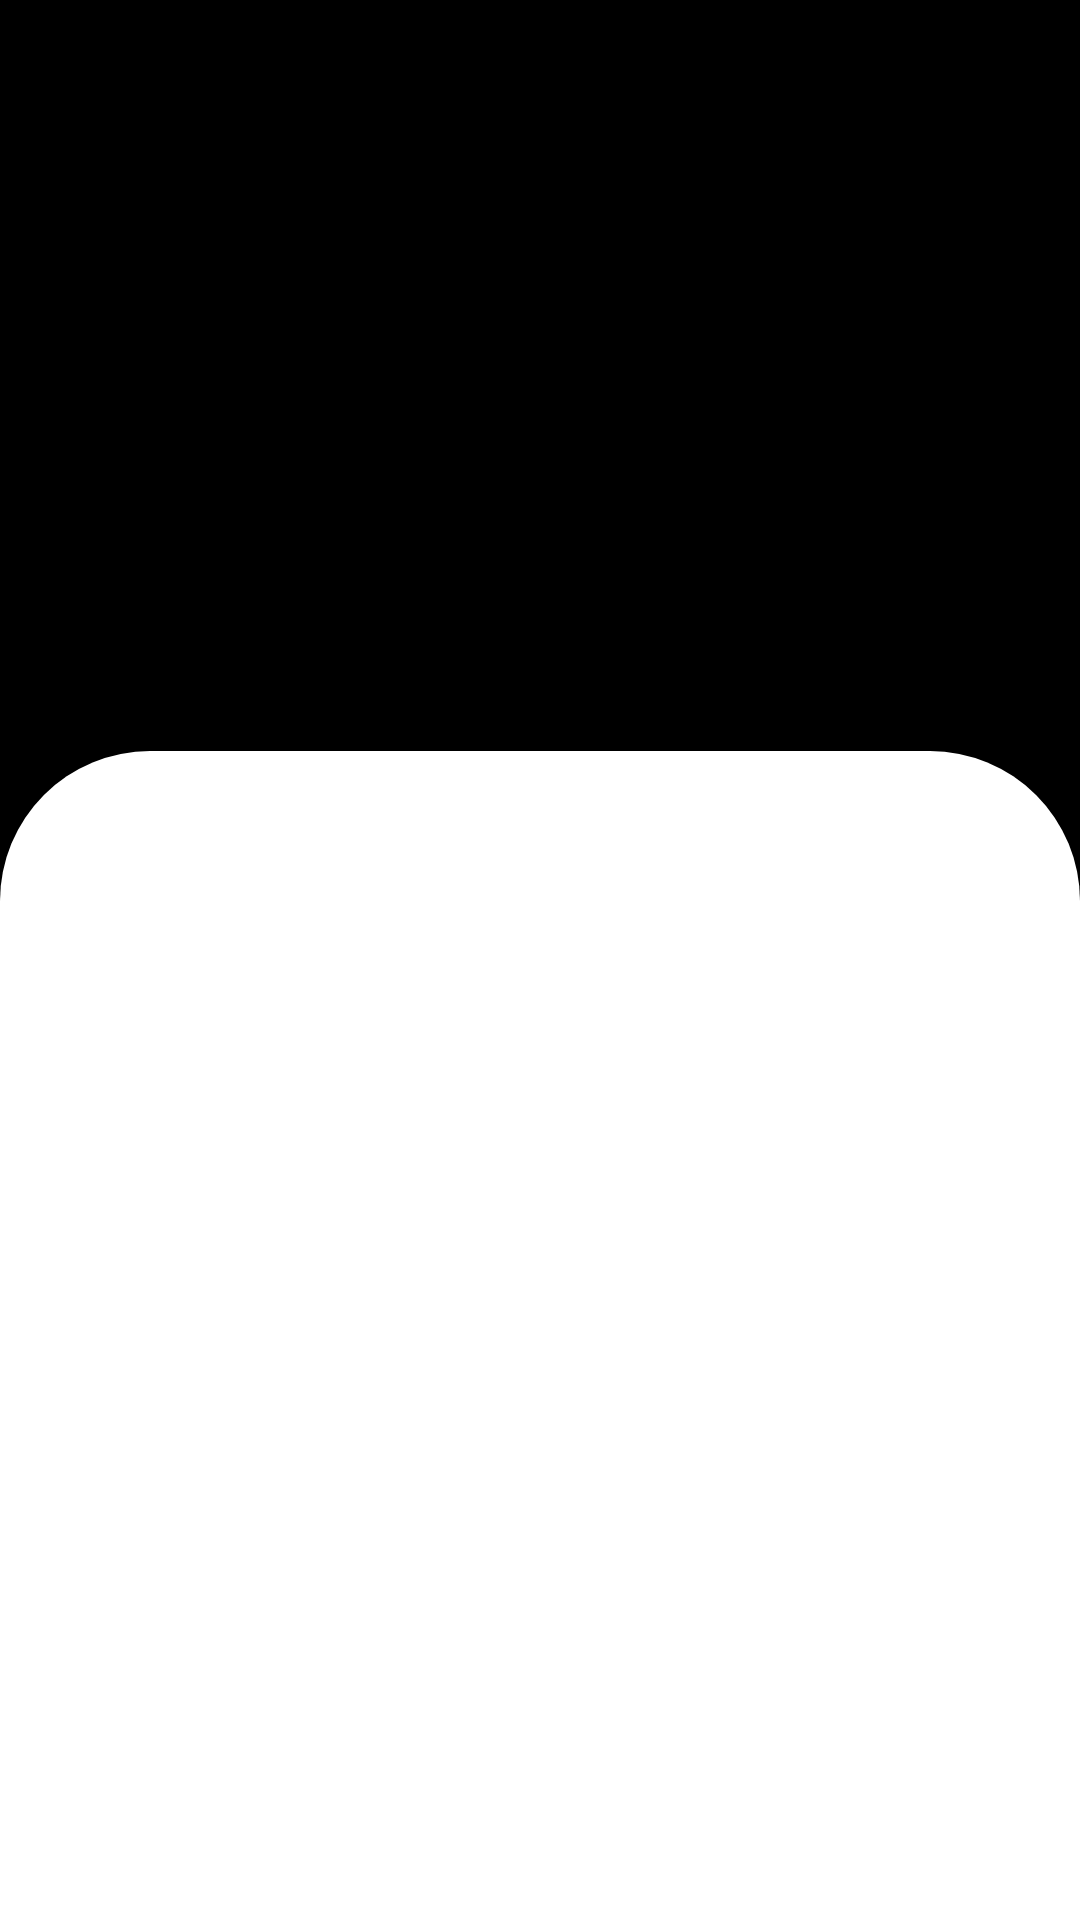

Layout XML and referenced resources for this Android screen:
<!-- AndroidManifest.xml: application theme Theme.MovieAppTask -->
<!-- res/layout/activity_details.xml -->
<?xml version="1.0" encoding="utf-8"?>
<layout xmlns:android="http://schemas.android.com/apk/res/android"
    xmlns:app="http://schemas.android.com/apk/res-auto"
    xmlns:tools="http://schemas.android.com/tools"
    xmlns:bind="http://schemas.android.com/apk/res-auto">

    <data>
        <variable
            name="moveItem"
            type="com.karimali.movieapptask.data.model.MoveDetailsModel" />
    </data>

    <androidx.constraintlayout.widget.ConstraintLayout
        android:layout_width="match_parent"
        android:layout_height="match_parent"
        tools:context=".ui.view.DetailsActivity">

        <androidx.appcompat.widget.Toolbar
            android:id="@+id/toolbar"
            android:layout_width="match_parent"
            android:layout_height="wrap_content"
            android:minHeight="?attr/actionBarSize"
            android:theme="?attr/actionBarTheme"
            app:layout_constraintEnd_toEndOf="parent"
            app:layout_constraintStart_toStartOf="parent"
            app:layout_constraintTop_toTopOf="parent" />

        <ImageView
            android:id="@+id/icon_movie"
            android:layout_width="match_parent"
            android:layout_height="300dp"
            android:scaleType="centerCrop"
            app:layout_constraintEnd_toEndOf="parent"
            app:layout_constraintStart_toStartOf="parent"
            app:layout_constraintTop_toTopOf="parent"
            bind:glideImageUrl="@{moveItem.imagePath}" />

        <androidx.constraintlayout.widget.ConstraintLayout
            android:layout_width="match_parent"
            android:layout_height="100dp"
            android:background="@drawable/dark_background"
            app:layout_constraintBottom_toBottomOf="@id/icon_movie"
            app:layout_constraintEnd_toEndOf="parent"
            app:layout_constraintStart_toStartOf="parent" />

        <androidx.constraintlayout.widget.ConstraintLayout
            android:layout_width="match_parent"
            android:layout_height="0dp"
            android:layout_marginTop="-50dp"
            android:background="@drawable/move_details_background"
            app:layout_constraintBottom_toBottomOf="parent"
            app:layout_constraintTop_toBottomOf="@id/icon_movie">

            <TextView
                android:id="@+id/movie_title"
                android:layout_width="wrap_content"
                android:layout_height="wrap_content"
                android:ellipsize="end"
                android:maxLines="1"
                android:padding="20dp"
                android:text="@{moveItem.original_title}"
                android:textSize="25sp"
                android:textStyle="bold"
                android:textColor="@color/black"
                app:layout_constraintStart_toStartOf="parent"
                app:layout_constraintTop_toTopOf="parent" />

            <TextView
                android:id="@+id/overview"
                android:layout_width="match_parent"
                android:layout_height="wrap_content"
                android:lineSpacingExtra="8dp"
                android:paddingHorizontal="20dp"
                android:paddingTop="20dp"
                android:textColor="@color/black"
                android:text="@{moveItem.overview}"
                android:textSize="17dp"
                android:textStyle="italic"
                app:layout_constraintEnd_toEndOf="parent"
                app:layout_constraintStart_toStartOf="parent"

                app:layout_constraintTop_toBottomOf="@id/movie_title" />
        </androidx.constraintlayout.widget.ConstraintLayout>
    </androidx.constraintlayout.widget.ConstraintLayout>
</layout>
<!-- resources referenced by this layout -->
<resources>
  <!-- drawable dark_background (drawable-v24) -->
  <?xml version="1.0" encoding="utf-8"?>
  <shape android:shape="rectangle"
      xmlns:android="http://schemas.android.com/apk/res/android">
  
  
      <gradient
          android:angle="90"
          android:startColor="@color/black"/>
  </shape>
  <!-- drawable move_details_background (drawable) -->
  <?xml version="1.0" encoding="utf-8"?>
  <shape android:shape="rectangle"
      xmlns:android="http://schemas.android.com/apk/res/android">
      <corners android:topRightRadius="50dp"
          android:topLeftRadius="50dp"/>
      <solid android:color="@color/white"/>
  </shape>
  <style name="Theme.MovieAppTask" parent="Theme.MaterialComponents.DayNight.DarkActionBar">
          
          <item name="colorPrimary">@color/black</item>
          <item name="colorPrimaryVariant">@color/black</item>
          <item name="background">@color/black</item>
          <item name="android:windowBackground">@color/black</item>
          <item name="colorOnPrimary">@color/white</item>
          
          <item name="colorSecondary">@color/teal_200</item>
          <item name="colorSecondaryVariant">@color/teal_700</item>
          <item name="colorOnSecondary">@color/black</item>
          
          <item name="android:statusBarColor">?attr/background</item>
          
      </style>
  <!-- not gathered from this repository: default colours our renderer supplied (Android Studio template values) -->
  <color name="teal_200">#FF03DAC5</color>
  <color name="teal_700">#FF018786</color>
  <color name="black">#FF000000</color>
  <color name="white">#FFFFFFFF</color>
</resources>
